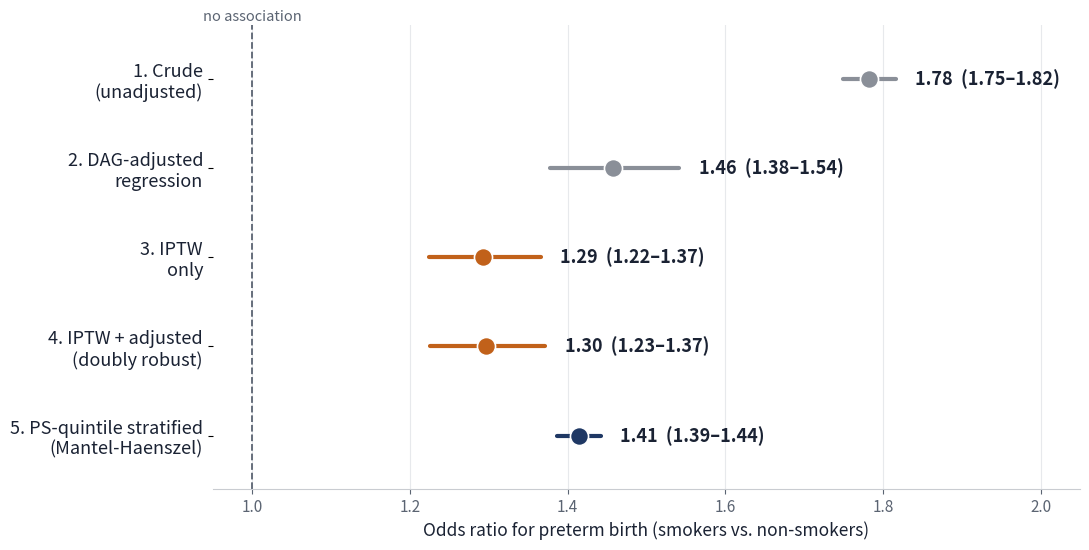

This chart was generated by the following Python code:
import matplotlib
matplotlib.use("Agg")
import matplotlib.pyplot as plt
import numpy as np

models = [
    "1. Crude\n(unadjusted)",
    "2. DAG-adjusted\nregression",
    "3. IPTW\nonly",
    "4. IPTW + adjusted\n(doubly robust)",
    "5. PS-quintile stratified\n(Mantel-Haenszel)",
]
OR   = [1.783, 1.458, 1.293, 1.297, 1.414]
lo   = [1.750, 1.378, 1.224, 1.225, 1.387]
hi   = [1.816, 1.542, 1.366, 1.372, 1.442]

fig, ax = plt.subplots(figsize=(11, 5.6))
y = np.arange(len(models))[::-1]

colors = ["#8a8f98", "#8a8f98", "#c1611a", "#c1611a", "#1f3864"]
for i, yi in enumerate(y):
    ax.plot([lo[i], hi[i]], [yi, yi], color=colors[i], lw=3, solid_capstyle="round", zorder=2)
    ax.scatter([OR[i]], [yi], color=colors[i], s=170, zorder=3, edgecolor="white", linewidth=1.2)
    ax.text(hi[i] + 0.025, yi, f"{OR[i]:.2f}  ({lo[i]:.2f}–{hi[i]:.2f})", va="center", fontsize=13, color="#1a2233", fontweight="bold")

ax.axvline(1.0, color="#5b6472", lw=1.3, linestyle="--", zorder=1)
ax.text(1.0, len(models)-0.35, "no association", ha="center", fontsize=10.5, color="#5b6472", style="italic")

ax.set_yticks(y)
ax.set_yticklabels(models, fontsize=13, color="#1a2233")
ax.set_xlim(0.95, 2.05)
ax.set_xlabel("Odds ratio for preterm birth (smokers vs. non-smokers)", fontsize=12.5, color="#1a2233")
ax.spines[["top","right","left"]].set_visible(False)
ax.spines["bottom"].set_color("#c9ccd1")
ax.tick_params(axis="x", colors="#5b6472", labelsize=11)
ax.set_ylim(-0.6, len(models)-0.4)
ax.grid(axis="x", color="#e7e9ec", lw=0.8, zorder=0)
ax.set_axisbelow(True)

plt.tight_layout()
plt.savefig("fig_forest.png", dpi=230, bbox_inches="tight", facecolor="#FAF8F4")
print("saved")
